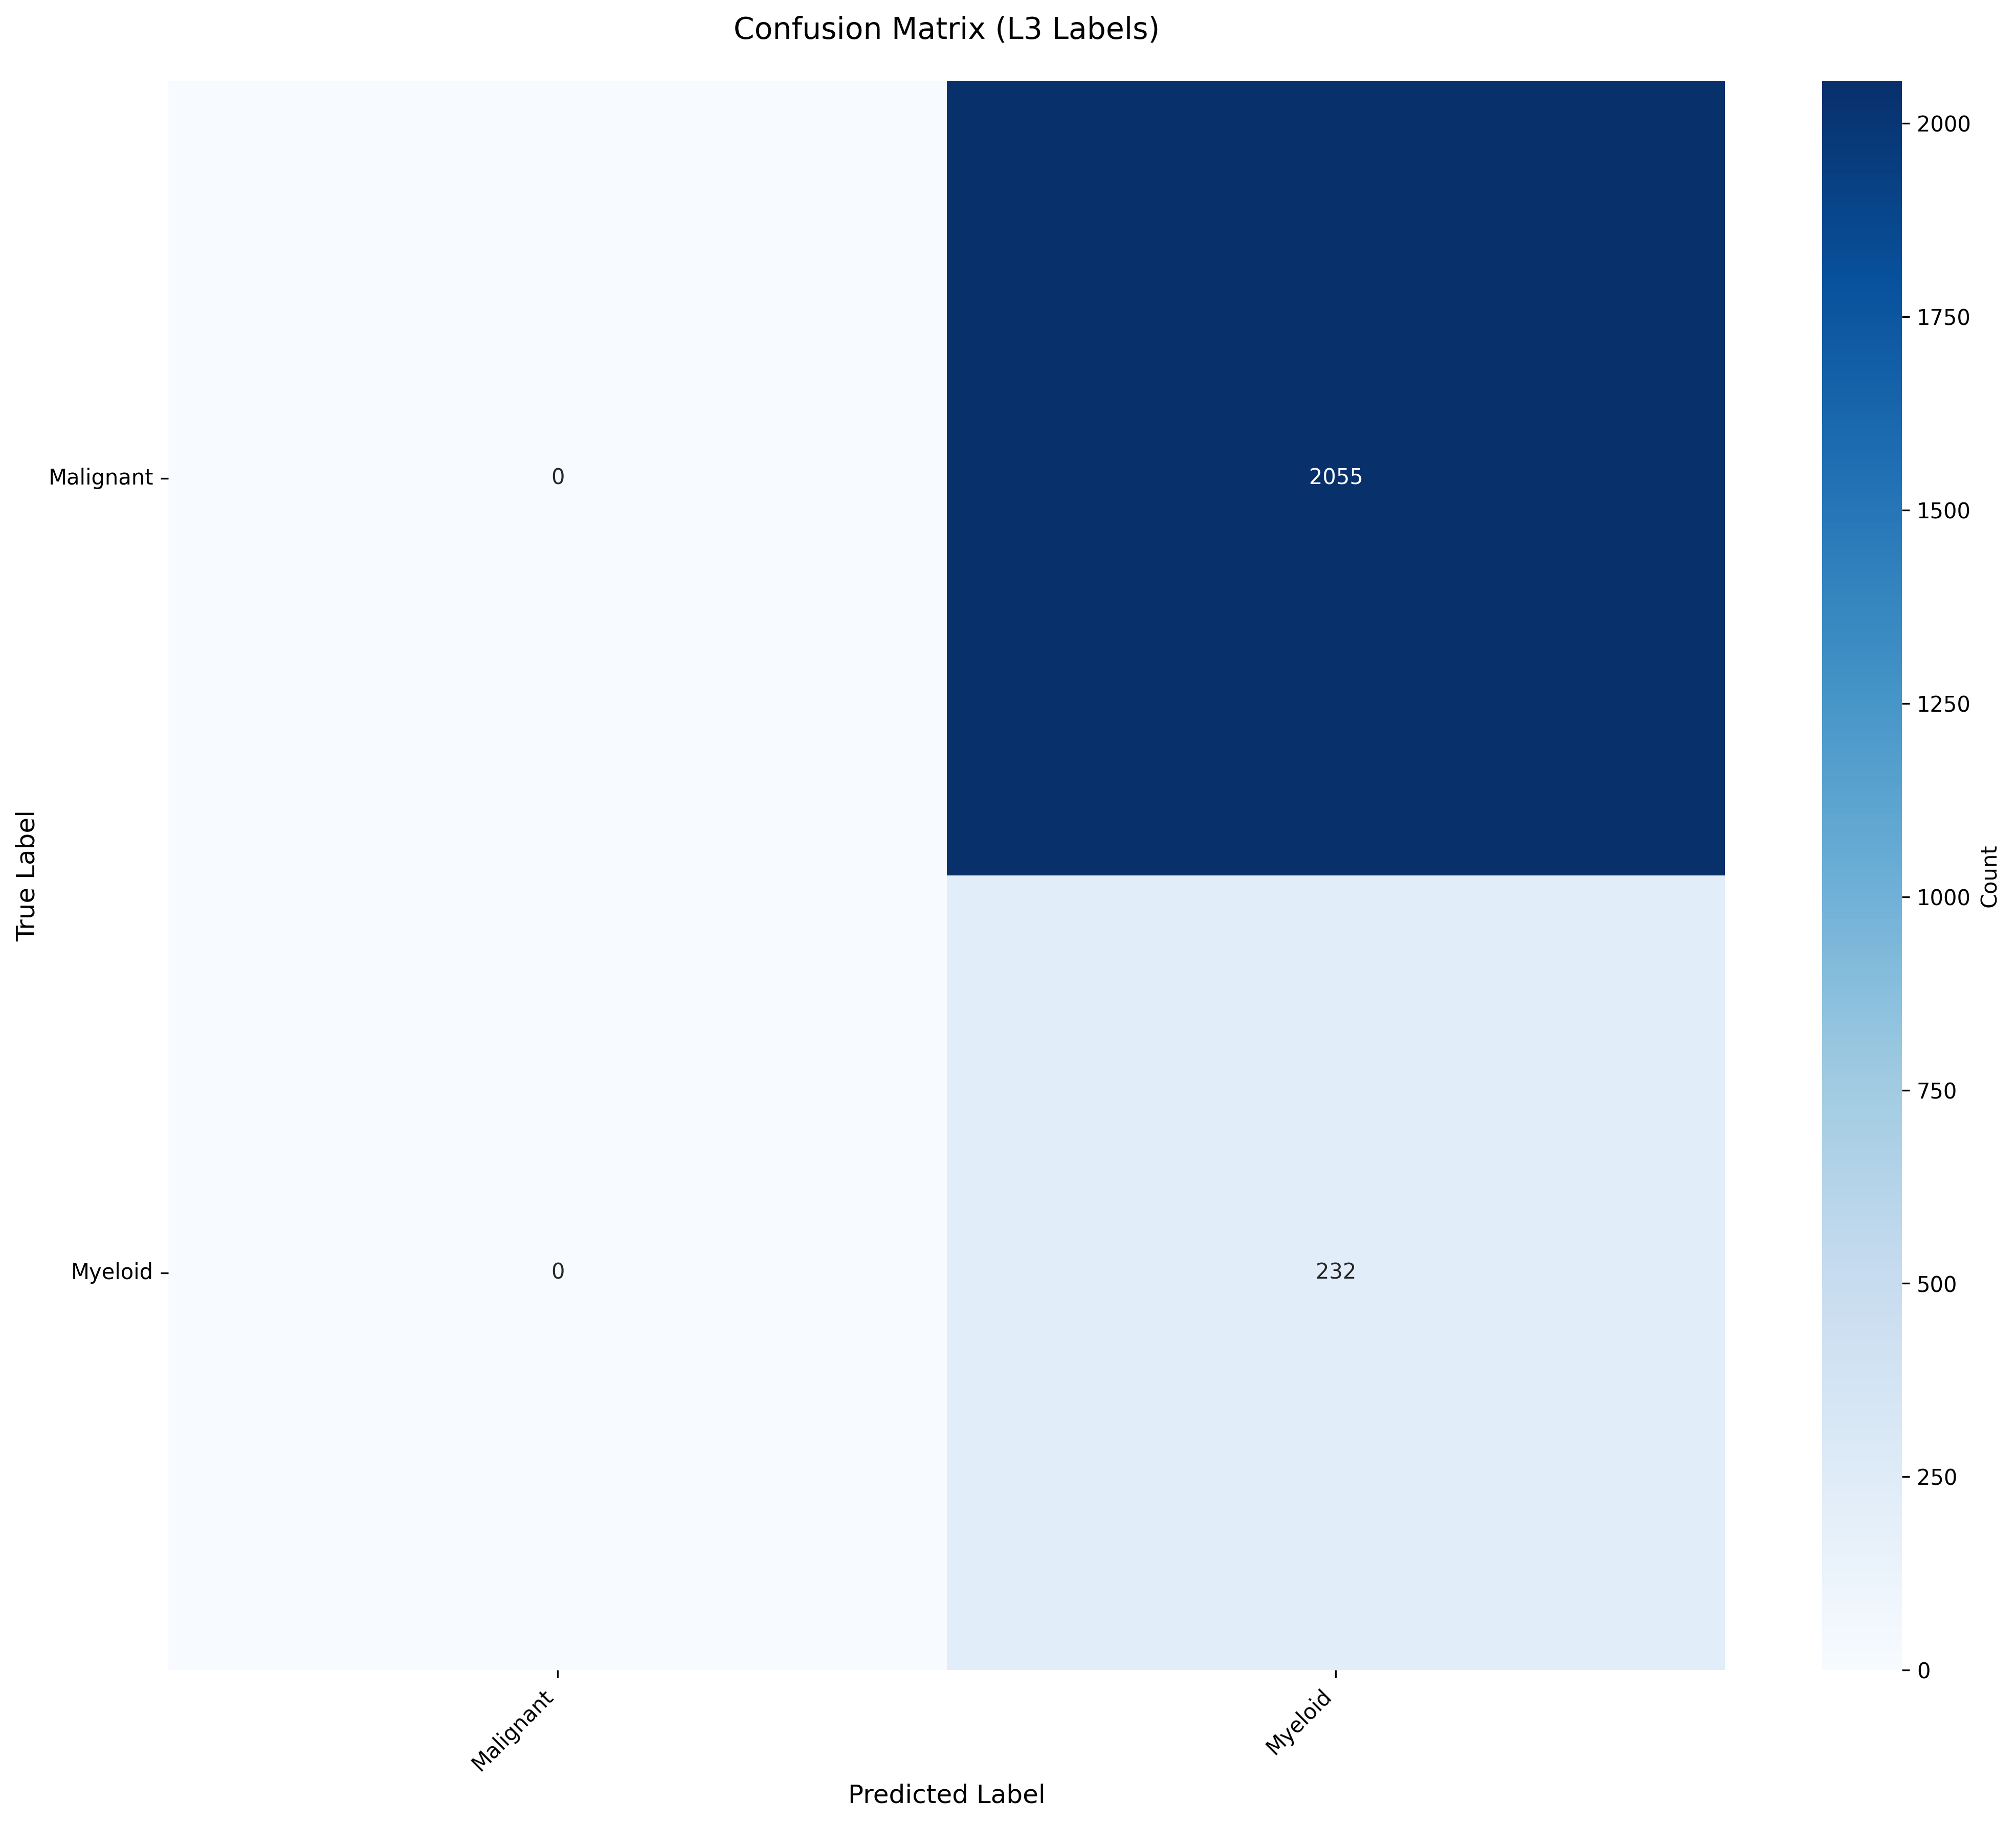

The file beside this chart, header and first rows:
True_Label, Malignant, Myeloid
Malignant, 0, 2055
Myeloid, 0, 232
